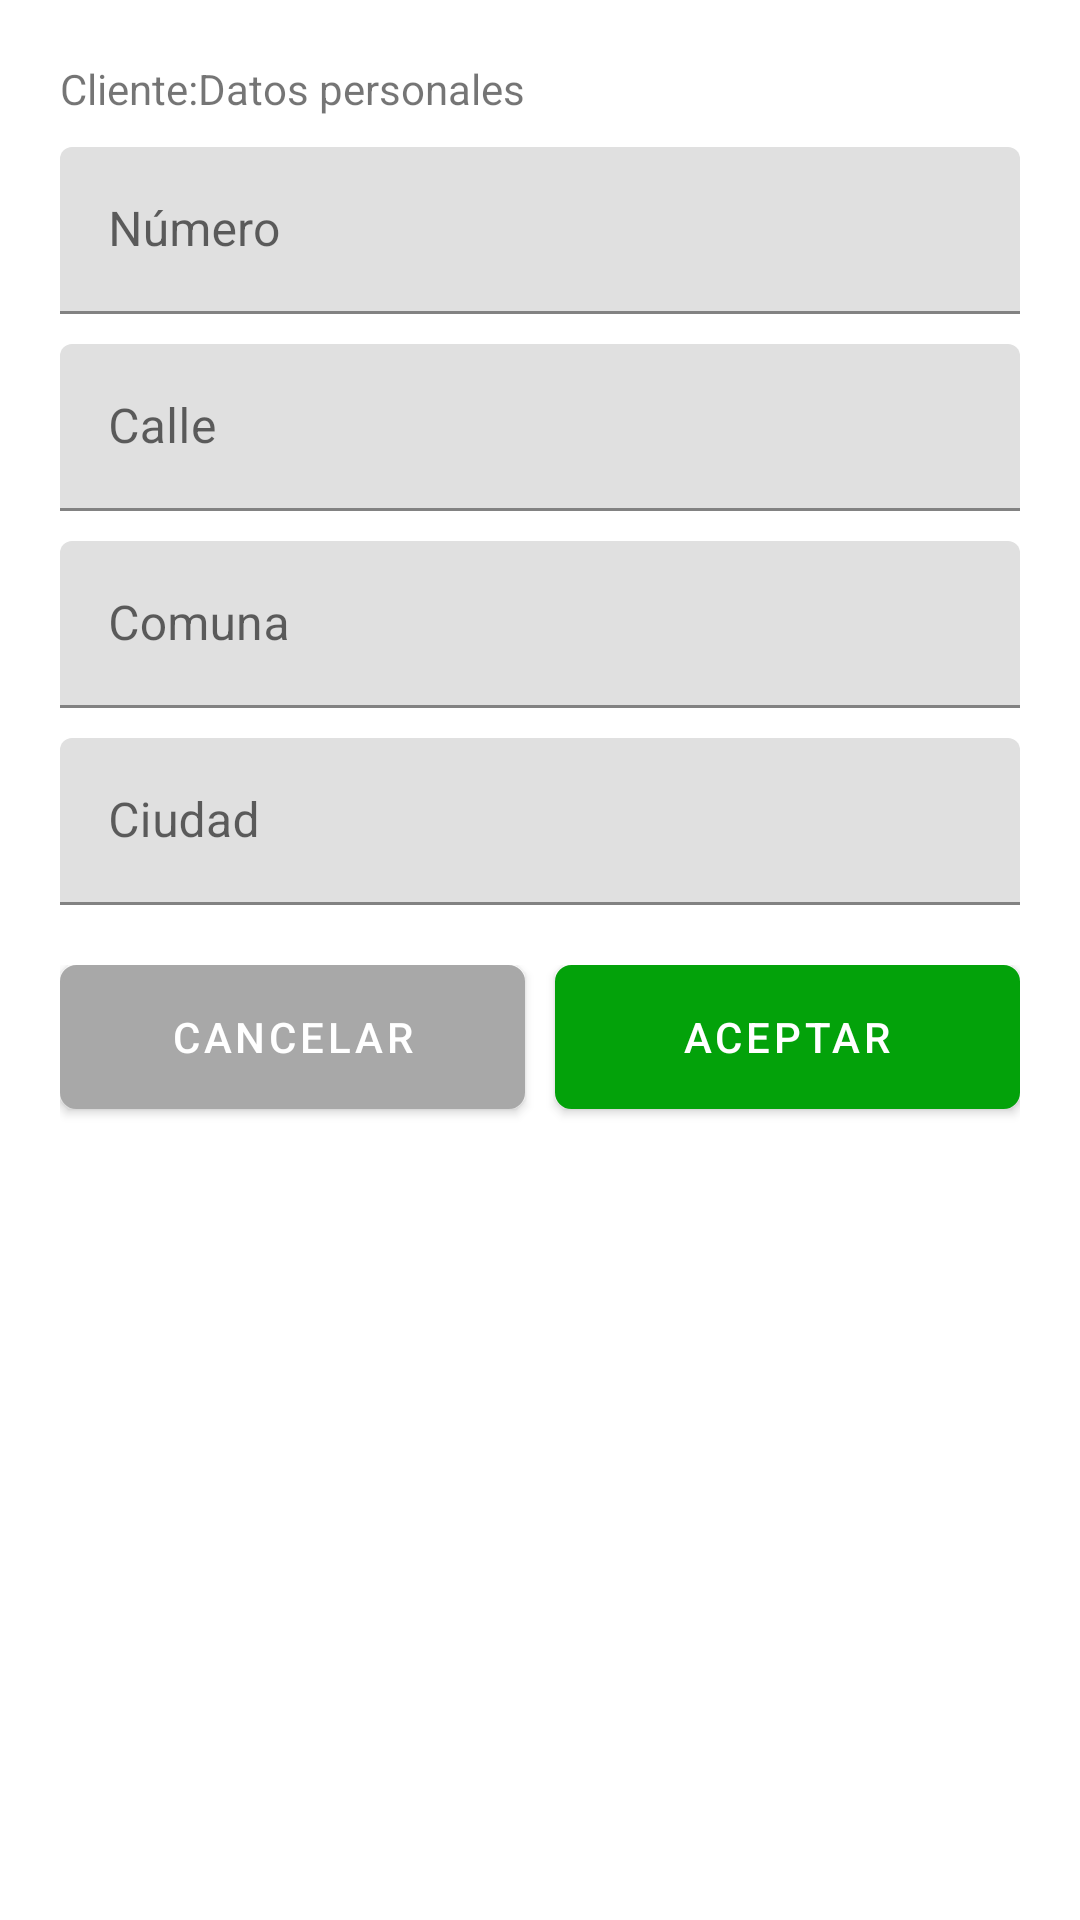

This screen was rendered from an Android layout file. Write that file and the resources it references.
<!-- AndroidManifest.xml: application theme Theme.Grupo_04_Tarea_12_Ejercicio_01 -->
<!-- res/layout/direccion_form_register.xml -->
<?xml version="1.0" encoding="utf-8"?>
<LinearLayout xmlns:android="http://schemas.android.com/apk/res/android"
    android:layout_width="match_parent"
    android:layout_height="match_parent"
    xmlns:app="http://schemas.android.com/apk/res-auto"
    android:orientation="vertical"
    android:padding="10dp">
    <LinearLayout
        android:layout_width="match_parent"
        android:layout_height="match_parent"
        android:orientation="vertical">
        <LinearLayout
            android:layout_width="match_parent"
            android:layout_height="wrap_content"
            android:orientation="vertical"
            android:padding="10dp">
            <LinearLayout
                android:layout_width="match_parent"
                android:layout_height="wrap_content"
                android:orientation="horizontal">
                <TextView
                    android:layout_width="wrap_content"
                    android:layout_height="wrap_content"
                    android:text="Cliente:"
                    android:layout_marginBottom="10dp"/>
                <TextView
                    android:id="@+id/tv_nombre"
                    android:layout_width="match_parent"
                    android:layout_height="wrap_content"
                    android:text="Datos personales"/>
            </LinearLayout>
            <com.google.android.material.textfield.TextInputLayout
                android:layout_width="match_parent"
                android:layout_height="wrap_content"
                android:layout_marginBottom="10dp">
                <com.google.android.material.textfield.TextInputEditText
                    android:id="@+id/tie_numero"
                    android:layout_width="match_parent"
                    android:layout_height="wrap_content"
                    android:hint="Número"/>
            </com.google.android.material.textfield.TextInputLayout>
            <com.google.android.material.textfield.TextInputLayout
                android:layout_width="match_parent"
                android:layout_height="wrap_content"
                android:layout_marginBottom="10dp">
                <com.google.android.material.textfield.TextInputEditText
                    android:id="@+id/tie_calle"
                    android:layout_width="match_parent"
                    android:layout_height="wrap_content"
                    android:hint="Calle"/>
            </com.google.android.material.textfield.TextInputLayout>
            <com.google.android.material.textfield.TextInputLayout
                android:layout_width="match_parent"
                android:layout_height="wrap_content"
                android:layout_marginBottom="10dp">
                <com.google.android.material.textfield.TextInputEditText
                    android:id="@+id/tie_comuna"
                    android:layout_width="match_parent"
                    android:layout_height="wrap_content"
                    android:hint="Comuna"/>
            </com.google.android.material.textfield.TextInputLayout>
            <com.google.android.material.textfield.TextInputLayout
                android:layout_width="match_parent"
                android:layout_height="wrap_content"
                android:layout_marginBottom="5dp">
                <com.google.android.material.textfield.TextInputEditText
                    android:id="@+id/tie_ciudad"
                    android:layout_width="match_parent"
                    android:layout_height="wrap_content"
                    android:hint="Ciudad"/>
            </com.google.android.material.textfield.TextInputLayout>
        </LinearLayout>
        <LinearLayout
            android:layout_width="match_parent"
            android:layout_height="wrap_content"
            android:orientation="horizontal"
            android:paddingHorizontal="10dp"
            android:layout_marginVertical="5dp">
            <com.google.android.material.button.MaterialButton
                android:id="@+id/btn_cancelar"
                android:layout_width="0dp"
                android:layout_height="wrap_content"
                android:layout_weight="1"
                android:text="Cancelar"
                android:background="@drawable/button_01_roundered_01"
                app:backgroundTint="#A8A8A8"
                android:layout_marginBottom="5dp"
                android:layout_marginEnd="5dp"/>
            <com.google.android.material.button.MaterialButton
                android:id="@+id/btn_aceptar"
                android:layout_width="0dp"
                android:layout_height="wrap_content"
                android:layout_weight="1"
                android:text="Aceptar"
                android:background="@drawable/button_01_roundered_01"
                app:backgroundTint="#03A20A"
                android:layout_marginBottom="5dp"
                android:layout_marginStart="5dp"/>
        </LinearLayout>
    </LinearLayout>
</LinearLayout>
<!-- resources referenced by this layout -->
<resources>
  <!-- drawable button_01_roundered_01 (drawable) -->
  <?xml version="1.0" encoding="utf-8"?>
  <shape android:shape="rectangle" xmlns:android="http://schemas.android.com/apk/res/android">
      <solid android:color="@color/white"/>
      <corners android:radius="5dp"/>
      <stroke android:color="@color/black" android:width="1dp"/>
  </shape>
  <style name="Theme.Grupo_04_Tarea_12_Ejercicio_01" parent="Theme.MaterialComponents.DayNight.DarkActionBar">
          
          <item name="colorPrimary">@color/purple_500</item>
          <item name="colorPrimaryVariant">@color/purple_700</item>
          <item name="colorOnPrimary">@color/white</item>
          
          <item name="colorSecondary">@color/teal_200</item>
          <item name="colorSecondaryVariant">@color/teal_700</item>
          <item name="colorOnSecondary">@color/black</item>
          
          <item name="android:statusBarColor">?attr/colorPrimaryVariant</item>
          
      </style>
  <!-- not gathered from this repository: default colours our renderer supplied (Android Studio template values) -->
  <color name="purple_500">#FF6200EE</color>
  <color name="purple_700">#FF3700B3</color>
  <color name="teal_200">#FF03DAC5</color>
  <color name="teal_700">#FF018786</color>
  <color name="black">#FF000000</color>
  <color name="white">#FFFFFFFF</color>
</resources>
